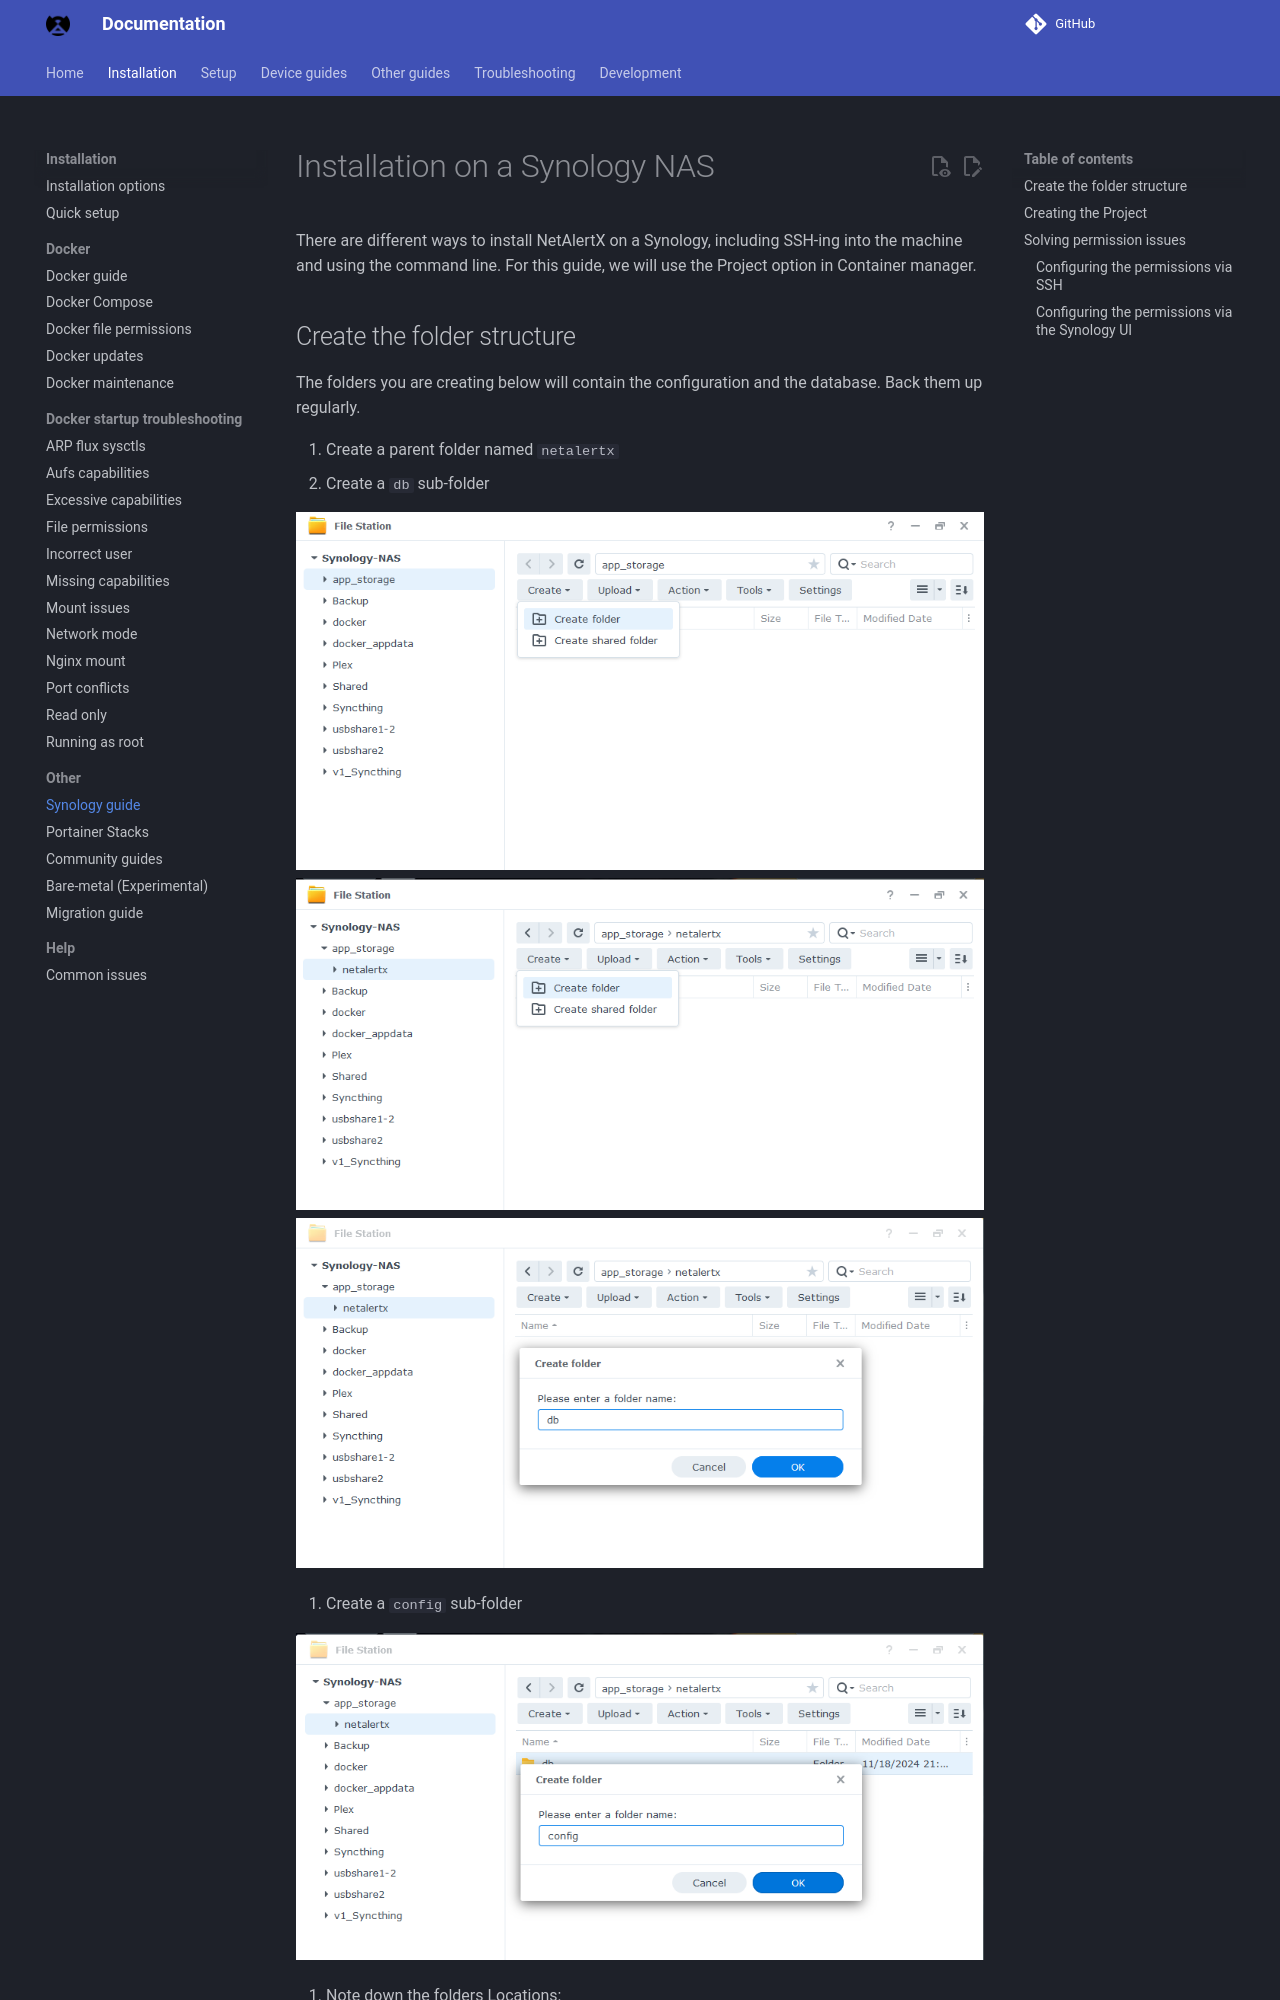

repository: bryanwills/NetAlertX · page: SYNOLOGY_GUIDE/index.html · generator: mkdocs

# Installation on a Synology NAS

There are different ways to install NetAlertX on a Synology, including SSH-ing into the machine and using the command line. For this guide, we will use the Project option in Container manager.

## Create the folder structure

The folders you are creating below will contain the configuration and the database. Back them up regularly.

1. Create a parent folder named `netalertx`
2. Create a `db` sub-folder

  ![Folder structure](./img/SYNOLOGY/01_Create_folder_structure.png)
  ![Folder structure](./img/SYNOLOGY/02_Create_folder_structure_db.png)
  ![Folder structure](./img/SYNOLOGY/03_Create_folder_structure_db.png)

3. Create a `config` sub-folder

  ![Folder structure](./img/SYNOLOGY/04_Create_folder_structure_config.png)

4. Note down the folders Locations:

  ![Getting the location](./img/SYNOLOGY/05_Access_folder_properties.png)
  ![Getting the location](./img/SYNOLOGY/06_Note_location.png)
